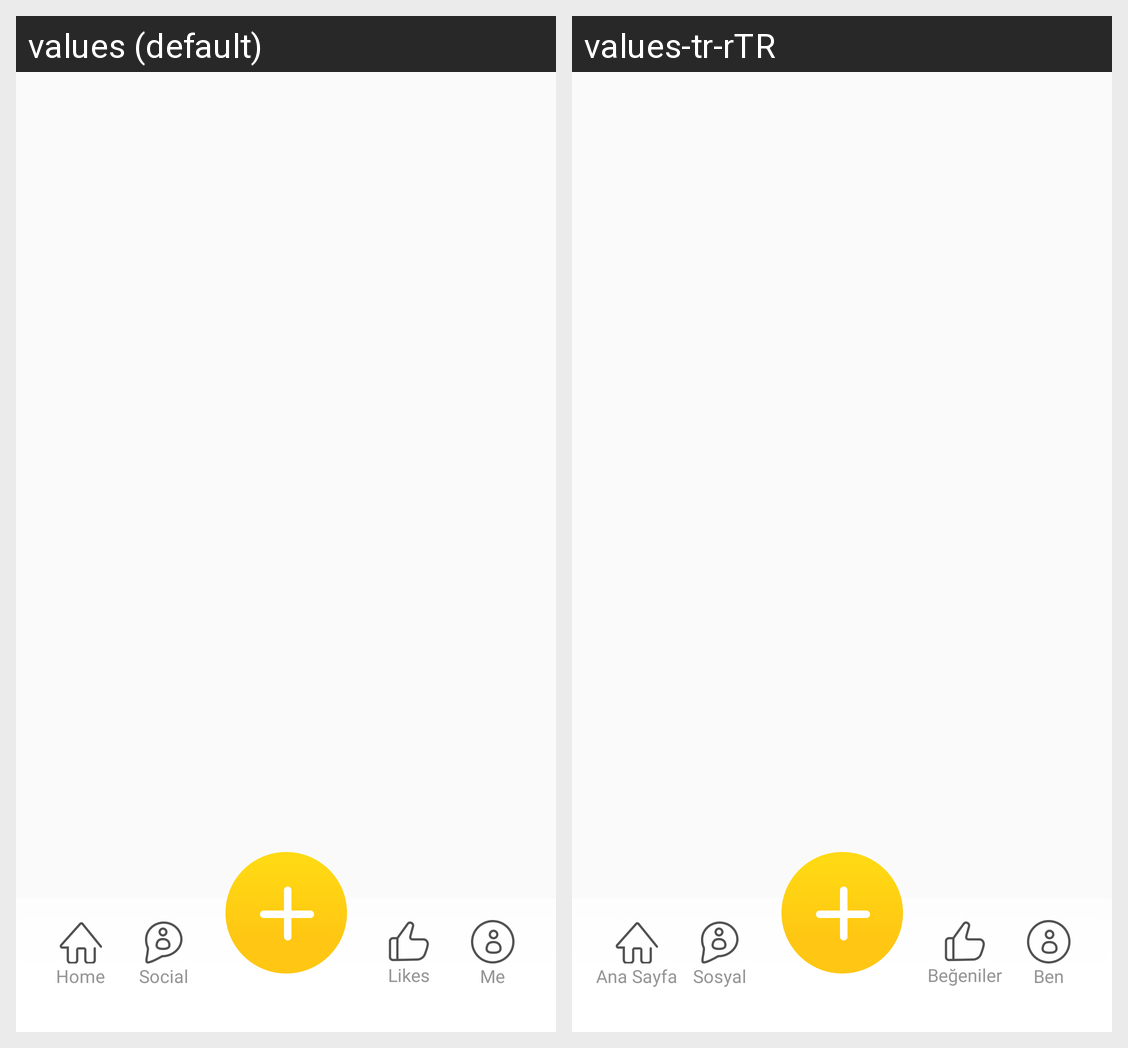

For this localized Android screen grid, give each drawn string resource with its value in every locale shown.
Android screen res/layout/activity_main.xml rendered under 2 locales, left to right: values (default), values-tr-rTR. Device: Nexus 5 (rendered at 1080×1920; each locale shown at half size, 540×960, under a caption strip naming it); theme MyFullScreenTheme.
Strings drawn on this screen, with the default value and each locale's value (text and hints the layout hard-codes, and strings that could not be matched under every locale, appear in the picture but are not listed):

menu1
  values: Home
  values-tr-rTR: Ana Sayfa

menu2
  values: Social
  values-tr-rTR: Sosyal

menu3
  values: Likes
  values-tr-rTR: Beğeniler

menu4
  values: Me
  values-tr-rTR: Ben
